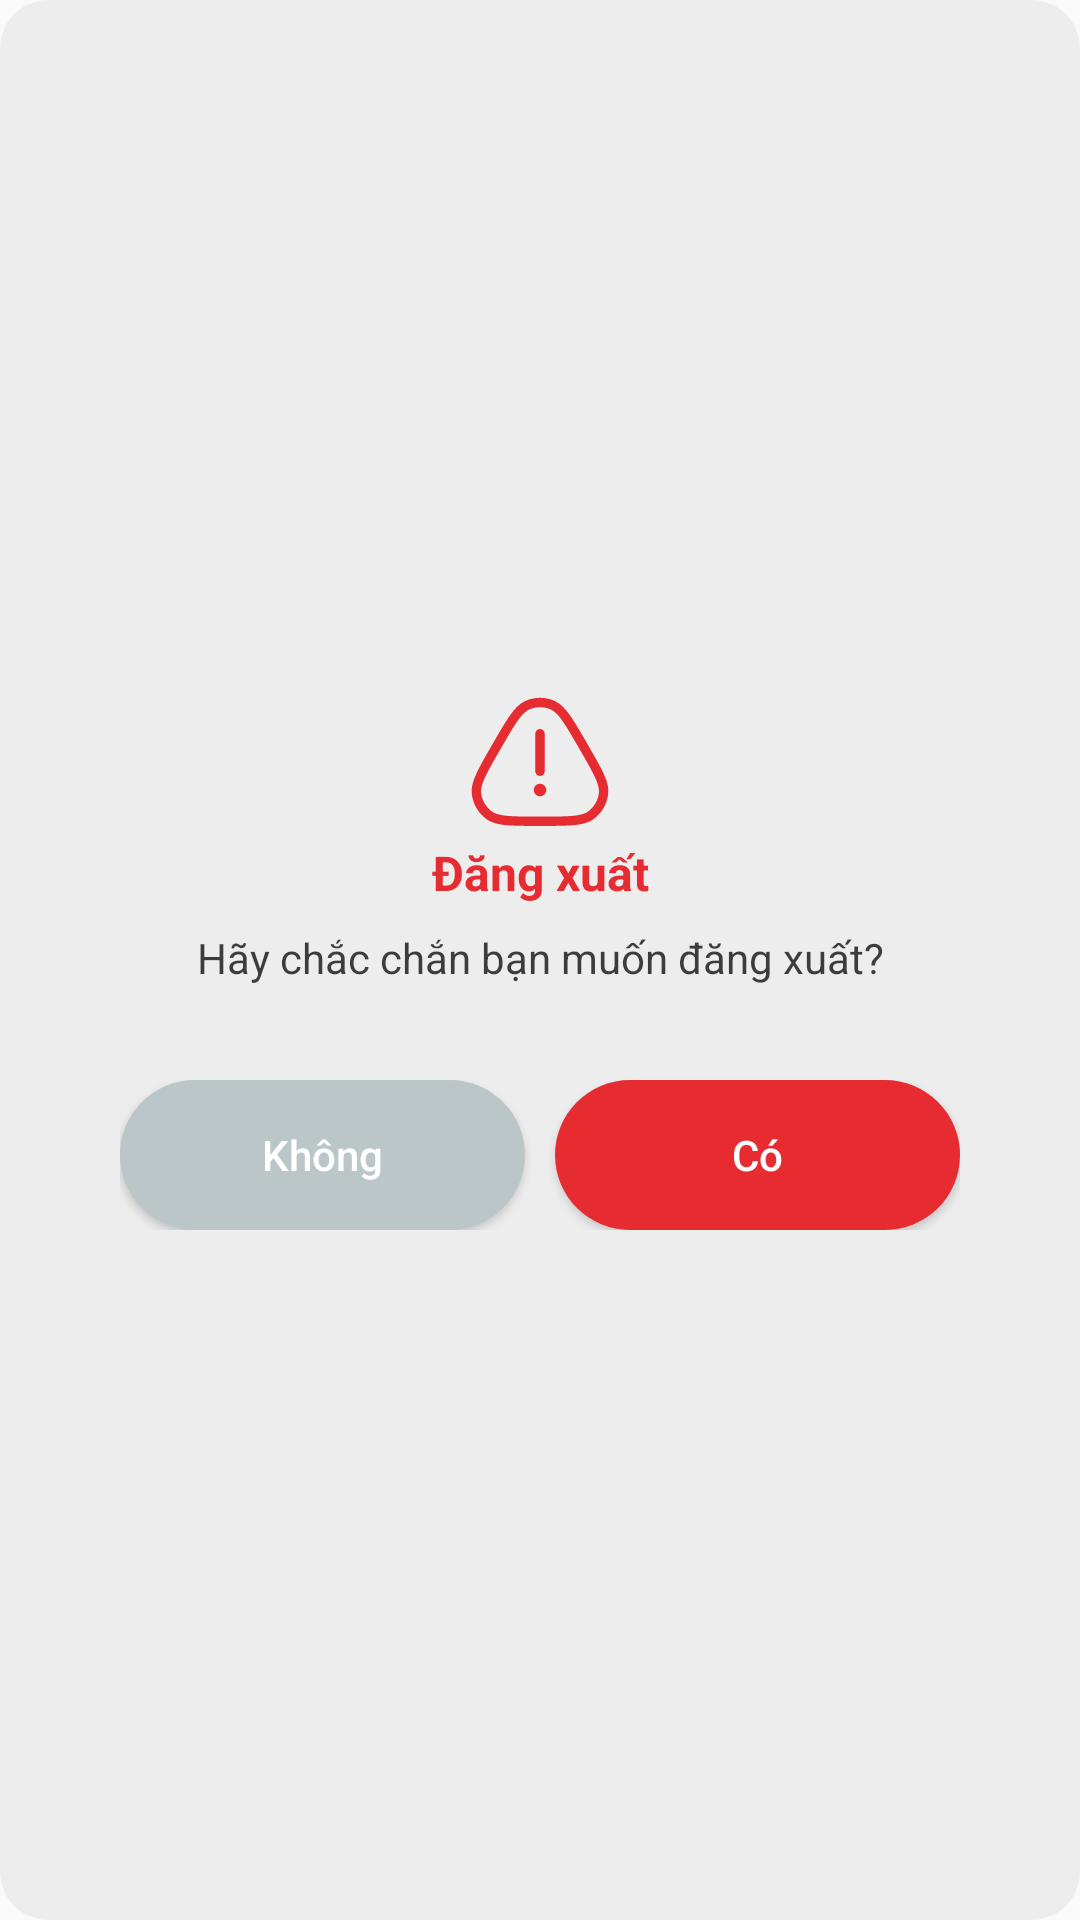

This screen was rendered from an Android layout file. Write that file and the resources it references.
<!-- AndroidManifest.xml: application theme Theme.ChatApp -->
<!-- res/layout/dialog_log_out_custom.xml -->
<?xml version="1.0" encoding="utf-8"?>
<androidx.constraintlayout.widget.ConstraintLayout xmlns:android="http://schemas.android.com/apk/res/android"
    xmlns:app="http://schemas.android.com/apk/res-auto"
    xmlns:tools="http://schemas.android.com/tools"
    android:layout_width="wrap_content"
    android:layout_height="wrap_content"
    android:background="@drawable/background_gradient_layout">

    <androidx.constraintlayout.widget.ConstraintLayout
        android:id="@+id/alert_dialog_logout_custom"
        android:layout_width="300dp"
        android:layout_height="200dp"
        android:background="@drawable/background_dialog_custom"
        android:padding="10dp"
        app:layout_constraintBottom_toBottomOf="parent"
        app:layout_constraintEnd_toEndOf="parent"
        app:layout_constraintStart_toStartOf="parent"
        app:layout_constraintTop_toTopOf="parent">

        <ImageView
            android:id="@+id/icon_custom_dialog"
            android:layout_width="50dp"
            android:layout_height="50dp"
            app:layout_constraintEnd_toEndOf="parent"
            app:layout_constraintStart_toStartOf="parent"
            app:layout_constraintTop_toTopOf="parent"
            app:srcCompat="@drawable/danger_triangle_alert_figma"
            app:tint="#E62C31" />

        <TextView
            android:id="@+id/text_alert_main_dialog_custom"
            android:layout_width="wrap_content"
            android:layout_height="wrap_content"
            android:text="Đăng xuất"
            android:textColor="#E62C31"
            android:textSize="16sp"
            android:textStyle="bold"
            app:layout_constraintEnd_toEndOf="parent"
            app:layout_constraintStart_toStartOf="parent"
            app:layout_constraintTop_toBottomOf="@+id/icon_custom_dialog" />

        <TextView
            android:id="@+id/text_title_notification_dialog_custom"
            android:layout_width="wrap_content"
            android:layout_height="wrap_content"
            android:layout_marginTop="8dp"
            android:text="Hãy chắc chắn bạn muốn đăng xuất?"
            android:textAlignment="center"
            android:textColor="#BF000000"
            app:layout_constraintEnd_toEndOf="parent"
            app:layout_constraintStart_toStartOf="parent"
            app:layout_constraintTop_toBottomOf="@+id/text_alert_main_dialog_custom" />

        <LinearLayout
            android:layout_width="0dp"
            android:layout_height="wrap_content"
            android:orientation="horizontal"
            app:layout_constraintBottom_toBottomOf="parent"
            app:layout_constraintEnd_toEndOf="parent"
            app:layout_constraintStart_toStartOf="parent">

            <Button
                android:id="@+id/btn_alert_dialog_no"
                android:layout_width="wrap_content"
                android:layout_height="50dp"
                android:layout_marginEnd="5dp"
                android:layout_weight="1"
                android:background="@drawable/custom_alert_dialog_no"
                android:text="Không"
                android:textAllCaps="false"
                android:textColor="@color/white" />

            <Button
                android:id="@+id/btn_alert_dialog_yes"
                android:layout_width="wrap_content"
                android:layout_height="50dp"
                android:layout_marginStart="5dp"
                android:layout_weight="1"
                android:background="@drawable/custom_button_alert_dialog_yes"
                android:text="Có"
                android:textAllCaps="false"
                android:textColor="@color/white" />
        </LinearLayout>
    </androidx.constraintlayout.widget.ConstraintLayout>
</androidx.constraintlayout.widget.ConstraintLayout>
<!-- resources referenced by this layout -->
<resources>
  <color name="white">#FFFFFFFF</color>
  <!-- drawable background_gradient_layout (drawable) -->
  <?xml version="1.0" encoding="utf-8"?>
  <selector xmlns:android="http://schemas.android.com/apk/res/android">
      <item>
          <shape>
              <solid android:color="#0D000000"></solid>
              <corners android:radius="16dp"/>
          </shape>
      </item>
  </selector>
  <!-- drawable custom_alert_dialog_no (drawable) -->
  <?xml version="1.0" encoding="utf-8"?>
  <selector xmlns:android="http://schemas.android.com/apk/res/android">
      <item>
          <shape>
              <solid android:color="#BBC6C8"/>
              <corners android:radius="32dp"/>
          </shape>
      </item>
  </selector>
  <!-- drawable custom_button_alert_dialog_yes (drawable) -->
  <?xml version="1.0" encoding="utf-8"?>
  <selector xmlns:android="http://schemas.android.com/apk/res/android">
      <item>
          <shape>
              <solid android:color="#E62C31"/>
              <corners android:radius="32dp"/>
          </shape>
      </item>
  </selector>
  <!-- drawable danger_triangle_alert_figma (drawable) -->
  <vector xmlns:android="http://schemas.android.com/apk/res/android"
      android:width="24dp"
      android:height="24dp"
      android:viewportWidth="24"
      android:viewportHeight="24">
    <path
        android:pathData="M12.75,7C12.75,6.586 12.414,6.25 12,6.25C11.586,6.25 11.25,6.586 11.25,7V13C11.25,13.414 11.586,13.75 12,13.75C12.414,13.75 12.75,13.414 12.75,13V7Z"
        android:fillColor="#2D264B"/>
    <path
        android:pathData="M14.339,1.747C12.85,1.084 11.15,1.084 9.661,1.747C8.73,2.162 7.979,2.956 7.203,4.054C6.429,5.15 5.562,6.651 4.443,8.59L4.402,8.66C3.282,10.599 2.416,12.1 1.854,13.318C1.291,14.54 0.979,15.588 1.085,16.601C1.256,18.222 2.106,19.694 3.424,20.652C4.248,21.251 5.312,21.505 6.652,21.628C7.987,21.75 9.72,21.75 11.959,21.75H12.041C14.28,21.75 16.013,21.75 17.348,21.628C18.688,21.505 19.752,21.251 20.576,20.652C21.894,19.694 22.744,18.222 22.915,16.601C23.021,15.588 22.709,14.54 22.146,13.318C21.584,12.1 20.718,10.599 19.598,8.66L19.557,8.589C18.438,6.651 17.571,5.15 16.798,4.054C16.021,2.956 15.27,2.162 14.339,1.747ZM10.271,3.117C11.372,2.628 12.628,2.628 13.729,3.117C14.282,3.364 14.841,3.884 15.572,4.92C16.302,5.952 17.135,7.393 18.279,9.375C19.423,11.357 20.254,12.799 20.784,13.946C21.315,15.098 21.486,15.842 21.423,16.444C21.297,17.642 20.669,18.73 19.694,19.438C19.204,19.794 18.474,20.018 17.211,20.134C15.953,20.249 14.288,20.25 12,20.25C9.712,20.25 8.047,20.249 6.789,20.134C5.526,20.018 4.796,19.794 4.306,19.438C3.331,18.73 2.703,17.642 2.577,16.444C2.514,15.842 2.685,15.098 3.216,13.946C3.746,12.799 4.577,11.357 5.721,9.375C6.866,7.393 7.698,5.952 8.428,4.92C9.159,3.884 9.718,3.364 10.271,3.117Z"
        android:fillColor="#2D264B"
        android:fillType="evenOdd"/>
    <path
        android:pathData="M13,16C13,16.552 12.552,17 12,17C11.448,17 11,16.552 11,16C11,15.448 11.448,15 12,15C12.552,15 13,15.448 13,16Z"
        android:fillColor="#2D264B"/>
  </vector>
  <style name="Theme.ChatApp" parent="Theme.AppCompat.DayNight.NoActionBar">
          
          <item name="colorPrimary">@color/app_theme</item>
          <item name="colorPrimaryVariant">@color/purple_700</item>
          <item name="colorOnPrimary">@color/white</item>
          
          <item name="colorSecondary">@color/teal_200</item>
          <item name="colorSecondaryVariant">@color/teal_700</item>
          <item name="colorOnSecondary">@color/black</item>
          
          <item name="android:statusBarColor">@color/app_theme_light</item>
          <item name="android:windowLightStatusBar">true</item>
          
      </style>
  <color name="app_theme">#FC5658</color>
  <color name="purple_700">#FF3700B3</color>
  <color name="teal_200">#FF03DAC5</color>
  <color name="teal_700">#FF018786</color>
  <color name="black">#FF000000</color>
  <color name="app_theme_light">#F6FBFF</color>
</resources>
